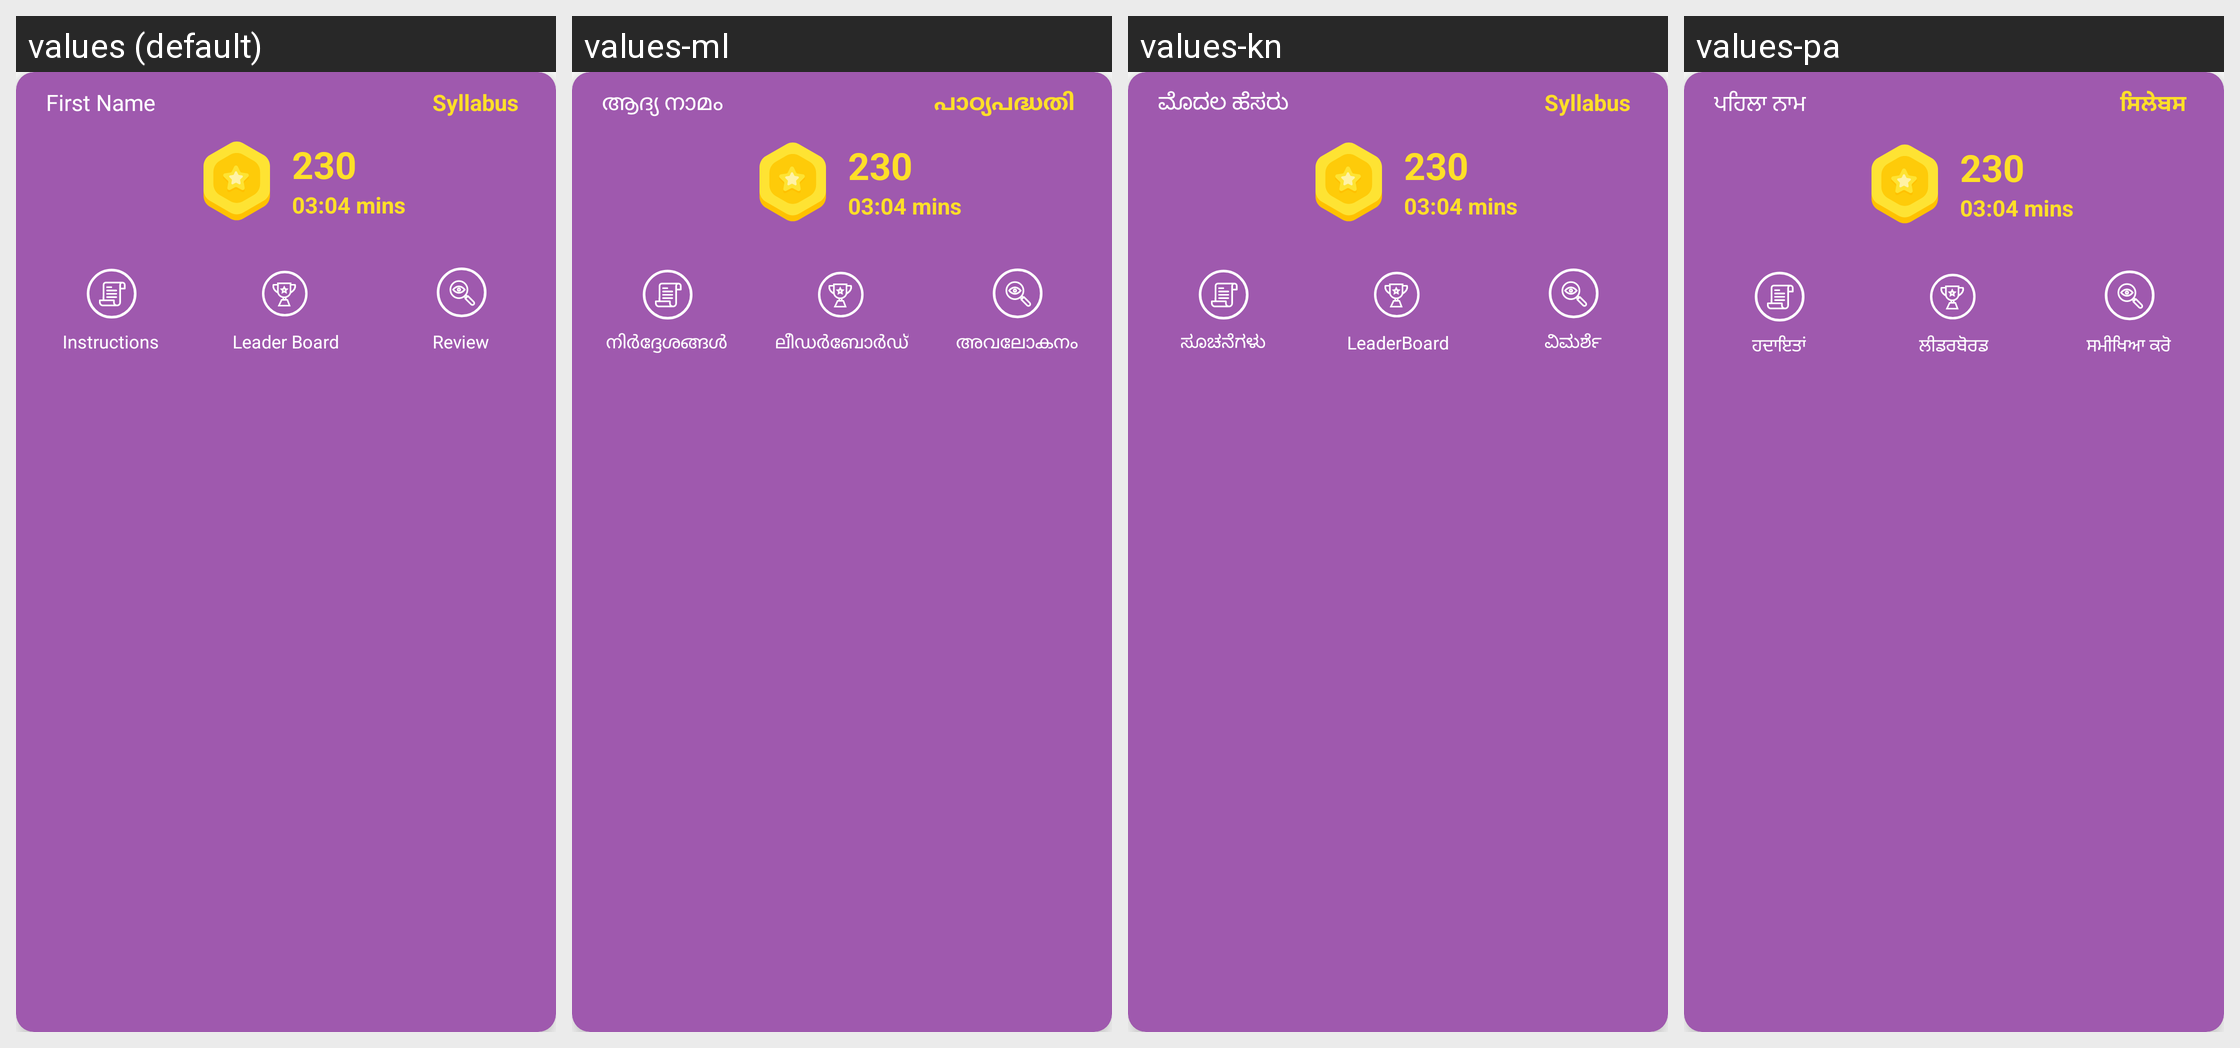

For this localized Android screen grid, give each drawn string resource with its value in every locale shown.
Android screen res/layout/last_game_card.xml rendered under 4 locales, left to right: values (default), values-ml, values-kn, values-pa. Device: Nexus 5 (rendered at 1080×1920; each locale shown at half size, 540×960, under a caption strip naming it); theme ArivihanTheme.
Other locales in the repository, not shown: values-bn, values-gu, values-hi, values-mr, values-ta, values-te.
Strings drawn on this screen, with the default value and each locale's value (text and hints the layout hard-codes, and strings that could not be matched under every locale, appear in the picture but are not listed):

first_name
  values: First Name
  values-ml: ആദ്യ നാമം
  values-kn: ಮೊದಲ ಹೆಸರು
  values-pa: ਪਹਿਲਾ ਨਾਮ

syllabus
  values: Syllabus
  values-ml: പാഠ്യപദ്ധതി
  values-kn: Syllabus  [not translated; the default value is used]
  values-pa: ਸਿਲੇਬਸ

instructions
  values: Instructions
  values-ml: നിർദ്ദേശങ്ങൾ
  values-kn: ಸೂಚನೆಗಳು
  values-pa: ਹਦਾਇਤਾਂ

leaderboard
  values: Leader Board
  values-ml: ലീഡർബോർഡ്
  values-kn: LeaderBoard
  values-pa: ਲੀਡਰਬੋਰਡ

review
  values: Review
  values-ml: അവലോകനം
  values-kn: ವಿಮರ್ಶೆ
  values-pa: ਸਮੀਖਿਆ ਕਰੋ
